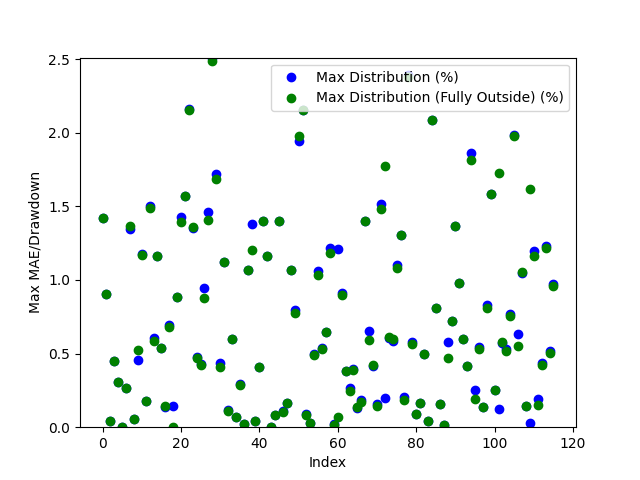

The table this chart was drawn from, first rows:
Date, Day of the Week, Win/(Loss), Opening Range High, Opening Range Low, Daily High, Daily Low, Initial Range Size ($), Range Size (ticks), Range Size (points), First Candle Close Outside of Range Time, First Candle Close Price, First Candle Close Condition, First Candle Close Fully Outside of Open…, First Fully Close Price, First Fully Close Condition, Max Distribution (%), Max Distribution/Drawdown (points), Max Distribution (Fully Outside) (%), Max Distribution/Drawdown (Fully Outside…, First Candle Cross Opposite Side Conditi…, First Candle Cross Opposite Side Time, First Candle Cross Opposite Side Price
2024-03-11, Monday, Loss, 2212, 2210, 2210, 2178, 1.8, 18, 0.18, 20:35:00, 2209, Below Opening Low, 20:35:00, 2209, Below Opening Low, 1.423, 3.1, 1.423, 3.1, Not Crossed, N/A, N/A
2024-03-12, Tuesday, Loss, 2187, 2183, 2207, 2184, 3.7, 37, 0.37, 20:32:00, 2187, Above Opening High, 20:32:00, 2187, Above Opening High, 0.9017, 1.99, 0.9017, 1.99, Not Crossed, N/A, N/A
2024-03-13, Wednesday, Win, 2202, 2200, 2203, 2179, 1.5, 15.0, 0.15, 20:54:00, 2202, Above Opening High, 20:54:00, 2202, Above Opening High, 0.0454, 0.1, 0.0454, 0.1, Crossed Below Opening Low, 20:44:00, 2200
2024-03-14, Thursday, Win, 2187, 2186, 2198, 2180, 1.3, 13, 0.13, 20:53:00, 2188, Above Opening High, 20:53:00, 2188, Above Opening High, 0.4504, 0.99, 0.4504, 0.99, Crossed Below Opening Low, 08:38:00, 2186
2024-03-17, Sunday, Win, 2181, 2180, 2189, 2171, 1.8, 18, 0.18, 20:54:00, 2182, Above Opening High, 20:54:00, 2182, Above Opening High, 0.3061, 0.67, 0.3061, 0.67, Crossed Below Opening Low, 21:07:00, 2179
2024-03-18, Monday, Win, 2188, 2186, 2188, 2172, 1.7, 17, 0.17, 20:37:00, 2188, Above Opening High, 20:37:00, 2188, Above Opening High, 0.0, 0.0, 0.0, 0.0, Crossed Below Opening Low, 21:10:00, 2185
2024-03-19, Tuesday, Win, 2182, 2180, 2214, 2174, 2.7, 27, 0.27, 20:39:00, 2180, Below Opening Low, 20:39:00, 2180, Below Opening Low, 0.2668, 0.58, 0.2668, 0.58, Crossed Above Opening High, 21:22:00, 2184
2024-03-20, Wednesday, Win, 2230, 2220, 2236, 2190, 9.7, 97, 0.97, 20:36:00, 2219, Below Opening Low, 20:37:00, 2220, Below Opening Low, 1.347, 2.95, 1.37, 3.0, Crossed Above Opening High, 21:08:00, 2228
2024-03-21, Thursday, Win, 2208, 2205, 2210, 2180, 3.5, 35.0, 0.35, 20:35:00, 2209, Above Opening High, 20:35:00, 2209, Above Opening High, 0.0543, 0.12, 0.0543, 0.12, Crossed Below Opening Low, 21:36:00, 2204
2024-03-24, Sunday, Win, 2192, 2187, 2204, 2186, 5.2, 52, 0.52, 21:16:00, 2194, Above Opening High, 21:17:00, 2192, Above Opening High, 0.4582, 1.01, 0.5263, 1.16, Crossed Below Opening Low, 03:05:00, 2187
2024-03-25, Monday, Win, 2196, 2194, 2222, 2190, 2.5, 25.0, 0.25, 20:35:00, 2196, Above Opening High, 20:41:00, 2196, Above Opening High, 1.179, 2.62, 1.17, 2.6, Crossed Below Opening Low, 21:06:00, 2194
2024-03-26, Tuesday, Win, 2201, 2198, 2218, 2194, 3.0, 30.0, 0.3, 20:35:00, 2197, Below Opening Low, 20:35:00, 2197, Below Opening Low, 0.1778, 0.39, 0.1778, 0.39, Crossed Above Opening High, 23:14:00, 2201
2024-03-27, Wednesday, Loss, 2213, 2208, 2247, 2208, 5.1, 51, 0.51, 22:20:00, 2213, Above Opening High, 22:24:00, 2213, Above Opening High, 1.5, 3.37, 1.491, 3.35, Not Crossed, N/A, N/A
2024-03-31, Sunday, Win, 2271, 2260, 2286, 2249, 10.9, 109, 1.09, 20:31:00, 2273, Above Opening High, 20:32:00, 2273, Above Opening High, 0.6035, 1.38, 0.586, 1.34, Crossed Below Opening Low, 09:50:00, 2260
2024-04-01, Monday, Win, 2272, 2268, 2300, 2267, 4.3, 43, 0.43, 20:35:00, 2273, Above Opening High, 20:37:00, 2273, Above Opening High, 1.165, 2.68, 1.165, 2.68, Crossed Below Opening Low, 21:06:00, 2268
2024-04-02, Tuesday, Win, 2306, 2298, 2320, 2286, 7.8, 78, 0.78, 21:12:00, 2298, Below Opening Low, 23:17:00, 2307, Above Opening High, 0.5381, 1.23, 0.5346, 1.24, Crossed Above Opening High, 20:40:00, 2306
2024-04-03, Wednesday, Win, 2321, 2316, 2325, 2299, 4.7, 47, 0.47, 20:56:00, 2322, Above Opening High, 20:57:00, 2322, Above Opening High, 0.1376, 0.32, 0.1419, 0.33, Crossed Below Opening Low, 01:54:00, 2316
2024-04-04, Thursday, Win, 2310, 2302, 2350, 2286, 7.5, 75.0, 0.75, 20:40:00, 2302, Below Opening Low, 20:41:00, 2302, Below Opening Low, 0.6954, 1.59, 0.6823, 1.56, Crossed Above Opening High, 04:04:00, 2310
2024-04-07, Sunday, Win, 2332, 2325, 2373, 2322, 6.9, 69, 0.69, 20:59:00, 2325, Below Opening Low, 21:00:00, 2322, Below Opening Low, 0.1465, 0.34, 0.0, 0.0, Crossed Above Opening High, 21:28:00, 2332
2024-04-08, Monday, Win, 2361, 2357, 2384, 2356, 4.0, 40.0, 0.4, 21:13:00, 2363, Above Opening High, 21:13:00, 2363, Above Opening High, 0.8849, 2.11, 0.8849, 2.11, Crossed Below Opening Low, 21:04:00, 2357
2024-04-09, Tuesday, Win, 2374, 2371, 2378, 2337, 3.6, 36, 0.36, 20:45:00, 2371, Below Opening Low, 20:46:00, 2370, Below Opening Low, 1.425, 3.33, 1.395, 3.26, Crossed Above Opening High, 00:56:00, 2374
2024-04-10, Wednesday, Win, 2355, 2351, 2392, 2343, 3.9, 39, 0.39, 21:06:00, 2355, Above Opening High, 21:07:00, 2355, Above Opening High, 1.572, 3.76, 1.572, 3.76, Crossed Below Opening Low, 04:14:00, 2349
2024-04-11, Thursday, Win, 2395, 2392, 2449, 2350, 2.8, 28, 0.28, 20:51:00, 2396, Above Opening High, 20:52:00, 2396, Above Opening High, 2.164, 5.3, 2.156, 5.28, Crossed Below Opening Low, 12:24:00, 2394
2024-04-14, Sunday, Win, 2382, 2373, 2404, 2340, 9.6, 96, 0.96, 20:31:00, 2372, Below Opening Low, 20:37:00, 2372, Below Opening Low, 1.355, 3.17, 1.363, 3.19, Crossed Above Opening High, 13:29:00, 2384
2024-04-15, Monday, Win, 2403, 2396, 2415, 2379, 6.5, 65.0, 0.65, 20:38:00, 2403, Above Opening High, 20:40:00, 2403, Above Opening High, 0.4762, 1.15, 0.4721, 1.14, Crossed Below Opening Low, 21:15:00, 2397
2024-04-16, Tuesday, Win, 2401, 2397, 2412, 2379, 4.3, 43, 0.43, 22:18:00, 2402, Above Opening High, 22:32:00, 2402, Above Opening High, 0.4312, 1.04, 0.4229, 1.02, Crossed Below Opening Low, 20:45:00, 2398
2024-04-17, Wednesday, Win, 2385, 2380, 2408, 2379, 4.4, 44, 0.44, 21:00:00, 2385, Above Opening High, 21:03:00, 2387, Above Opening High, 0.9468, 2.28, 0.8804, 2.12, Crossed Below Opening Low, 21:30:00, 2381
2024-04-18, Thursday, Win, 2396, 2389, 2433, 2387, 7.8, 78, 0.78, 21:03:00, 2398, Above Opening High, 21:04:00, 2399, Above Opening High, 1.463, 3.56, 1.406, 3.42, Crossed Below Opening Low, 07:12:00, 2388
2024-04-21, Sunday, Loss, 2402, 2397, 2399, 2338, 5.1, 51, 0.51, 20:41:00, 2397, Below Opening Low, 20:42:00, 2396, Below Opening Low, 2.51, 5.87, 2.485, 5.81, Not Crossed, N/A, N/A
2024-04-22, Monday, Win, 2348, 2344, 2348, 2304, 3.6, 36, 0.36, 20:31:00, 2344, Below Opening Low, 21:29:00, 2343, Below Opening Low, 1.719, 3.96, 1.684, 3.88, Crossed Above Opening High, 21:14:00, 2348
2024-04-23, Tuesday, Win, 2338, 2335, 2351, 2325, 2.8, 28, 0.28, 20:38:00, 2335, Below Opening Low, 20:39:00, 2334, Below Opening Low, 0.4387, 1.02, 0.4086, 0.95, Crossed Above Opening High, 23:20:00, 2338
2024-04-24, Wednesday, Win, 2331, 2327, 2358, 2316, 3.3, 33, 0.33, 20:42:00, 2331, Above Opening High, 20:42:00, 2331, Above Opening High, 1.124, 2.65, 1.124, 2.65, Crossed Below Opening Low, 23:10:00, 2327
2024-04-25, Thursday, Win, 2344, 2341, 2364, 2338, 2.4, 24, 0.24, 20:42:00, 2341, Below Opening Low, 20:43:00, 2341, Below Opening Low, 0.1198, 0.28, 0.1112, 0.26, Crossed Above Opening High, 21:33:00, 2343
2024-04-28, Sunday, Win, 2348, 2346, 2358, 2331, 2.9, 29, 0.29, 20:37:00, 2345, Below Opening Low, 20:38:00, 2345, Below Opening Low, 0.5963, 1.39, 0.5963, 1.39, Crossed Above Opening High, 03:40:00, 2348
2024-04-29, Monday, Win, 2346, 2343, 2347, 2300, 2.6, 26, 0.26, 20:43:00, 2346, Above Opening High, 20:43:00, 2346, Above Opening High, 0.07242, 0.17, 0.07242, 0.17, Crossed Below Opening Low, 22:10:00, 2343
2024-04-30, Tuesday, Win, 2304, 2299, 2361, 2292, 5.3, 53, 0.53, 20:44:00, 2298, Below Opening Low, 20:47:00, 2298, Below Opening Low, 0.2924, 0.67, 0.2836, 0.65, Crossed Above Opening High, 03:32:00, 2296
2024-05-01, Wednesday, Win, 2357, 2353, 2358, 2316, 4.4, 44, 0.44, 21:07:00, 2358, Above Opening High, 21:07:00, 2358, Above Opening High, 0.0212, 0.05, 0.0212, 0.05, Crossed Below Opening Low, 22:33:00, 2352
2024-05-02, Thursday, Win, 2335, 2332, 2351, 2308, 2.8, 28, 0.28, 20:33:00, 2332, Below Opening Low, 20:33:00, 2332, Below Opening Low, 1.066, 2.46, 1.066, 2.46, Crossed Above Opening High, 21:03:00, 2336
2024-05-05, Sunday, Loss, 2331, 2323, 2364, 2324, 7.6, 76, 0.76, 21:01:00, 2331, Above Opening High, 21:02:00, 2335, Above Opening High, 1.379, 3.26, 1.202, 2.84, Not Crossed, N/A, N/A
2024-05-06, Monday, Win, 2359, 2356, 2361, 2341, 2.8, 28, 0.28, 20:55:00, 2360, Above Opening High, 20:55:00, 2360, Above Opening High, 0.04236, 0.1, 0.04236, 0.1, Crossed Below Opening Low, 21:24:00, 2356
2024-05-07, Tuesday, Win, 2345, 2345, 2352, 2334, 0.0, 0.0, 0.0, 21:03:00, 2343, Below Opening Low, 21:03:00, 2343, Below Opening Low, 0.407, 0.95, 0.407, 0.95, Crossed Above Opening High, 22:55:00, 2348
2024-05-08, Wednesday, Win, 2339, 2337, 2373, 2336, 1.8, 18, 0.18, 20:51:00, 2340, Above Opening High, 20:51:00, 2340, Above Opening High, 1.403, 3.33, 1.403, 3.33, Crossed Below Opening Low, 22:09:00, 2337
2024-05-09, Thursday, Loss, 2378, 2375, 2407, 2376, 2.6, 26, 0.26, 21:01:00, 2379, Above Opening High, 21:01:00, 2379, Above Opening High, 1.163, 2.8, 1.163, 2.8, Not Crossed, N/A, N/A
2024-05-12, Sunday, Win, 2391, 2389, 2393, 2361, 2.4, 24, 0.24, 20:35:00, 2393, Above Opening High, 20:35:00, 2393, Above Opening High, 0.004173, 0.009985, 0.004173, 0.009985, Crossed Below Opening Low, 21:13:00, 2388
2024-05-13, Monday, Win, 2368, 2366, 2387, 2364, 1.7, 17, 0.17, 20:38:00, 2366, Below Opening Low, 20:38:00, 2366, Below Opening Low, 0.08038, 0.19, 0.08038, 0.19, Crossed Above Opening High, 21:11:00, 2368
2024-05-14, Tuesday, Win, 2384, 2383, 2418, 2380, 1.2, 12, 0.12, 21:12:00, 2385, Above Opening High, 21:12:00, 2385, Above Opening High, 1.398, 3.38, 1.398, 3.38, Crossed Below Opening Low, 09:52:00, 2383
2024-05-15, Wednesday, Win, 2422, 2418, 2424, 2398, 3.8, 38, 0.38, 20:54:00, 2422, Above Opening High, 20:55:00, 2422, Above Opening High, 0.1114, 0.27, 0.1031, 0.25, Crossed Below Opening Low, 21:56:00, 2417
2024-05-16, Thursday, Win, 2407, 2405, 2447, 2401, 1.9, 19, 0.19, 21:04:00, 2405, Below Opening Low, 21:04:00, 2405, Below Opening Low, 0.1624, 0.39, 0.1624, 0.39, Crossed Above Opening High, 22:26:00, 2407
2024-05-19, Sunday, Win, 2449, 2444, 2477, 2435, 5.0, 50.0, 0.5, 20:31:00, 2450, Above Opening High, 20:31:00, 2450, Above Opening High, 1.07, 2.65, 1.07, 2.65, Crossed Below Opening Low, 08:21:00, 2444
2024-05-20, Monday, Win, 2455, 2452, 2462, 2433, 2.3, 23, 0.23, 20:35:00, 2452, Below Opening Low, 20:37:00, 2452, Below Opening Low, 0.7933, 1.93, 0.7728, 1.88, Crossed Above Opening High, 20:48:00, 2455
2024-05-21, Tuesday, Win, 2450, 2448, 2453, 2401, 1.9, 19, 0.19, 20:39:00, 2447, Below Opening Low, 20:49:00, 2448, Below Opening Low, 1.945, 4.67, 1.979, 4.75, Crossed Above Opening High, 22:03:00, 2451
2024-05-22, Wednesday, Loss, 2408, 2406, 2406, 2355, 2.1, 21, 0.21, 20:37:00, 2406, Below Opening Low, 20:37:00, 2406, Below Opening Low, 2.153, 5.07, 2.153, 5.07, Not Crossed, N/A, N/A
2024-05-23, Thursday, Win, 2357, 2352, 2371, 2348, 5.5, 55.0, 0.55, 21:06:00, 2351, Below Opening Low, 21:07:00, 2350, Below Opening Low, 0.08942, 0.21, 0.08516, 0.2, Crossed Above Opening High, 21:25:00, 2358
2024-05-26, Sunday, Win, 2362, 2360, 2382, 2358, 2.6, 26, 0.26, 20:36:00, 2359, Below Opening Low, 20:36:00, 2359, Below Opening Low, 0.02545, 0.06001, 0.02545, 0.06001, Crossed Above Opening High, 21:13:00, 2363
2024-05-27, Monday, Win, 2377, 2375, 2388, 2363, 2.2, 22, 0.22, 21:10:00, 2375, Below Opening Low, 21:11:00, 2375, Below Opening Low, 0.4994, 1.18, 0.4909, 1.16, Crossed Above Opening High, 21:35:00, 2378
2024-05-28, Tuesday, Win, 2384, 2382, 2384, 2357, 2.1, 21, 0.21, 20:34:00, 2382, Below Opening Low, 20:35:00, 2381, Below Opening Low, 1.061, 2.5, 1.035, 2.44, Crossed Above Opening High, 22:34:00, 2384
2024-05-29, Wednesday, Win, 2361, 2357, 2374, 2344, 3.7, 37, 0.37, 20:37:00, 2356, Below Opening Low, 20:40:00, 2356, Below Opening Low, 0.5376, 1.26, 0.5291, 1.24, Crossed Above Opening High, 21:14:00, 2361
2024-05-30, Thursday, Win, 2366, 2364, 2381, 2341, 1.8, 18, 0.18, 20:36:00, 2366, Above Opening High, 20:37:00, 2366, Above Opening High, 0.6467, 1.54, 0.6467, 1.54, Crossed Below Opening Low, 22:57:00, 2364
2024-06-02, Sunday, Win, 2346, 2344, 2376, 2335, 2.3, 23, 0.23, 20:48:00, 2347, Above Opening High, 20:49:00, 2347, Above Opening High, 1.217, 2.89, 1.183, 2.81, Crossed Below Opening Low, 20:36:00, 2345
2024-06-03, Monday, Win, 2372, 2370, 2373, 2335, 2.2, 22, 0.22, 20:32:00, 2372, Above Opening High, 20:35:00, 2373, Above Opening High, 0.02107, 0.05, 0.01685, 0.03999, Crossed Below Opening Low, 21:06:00, 2371
... 56 more rows
